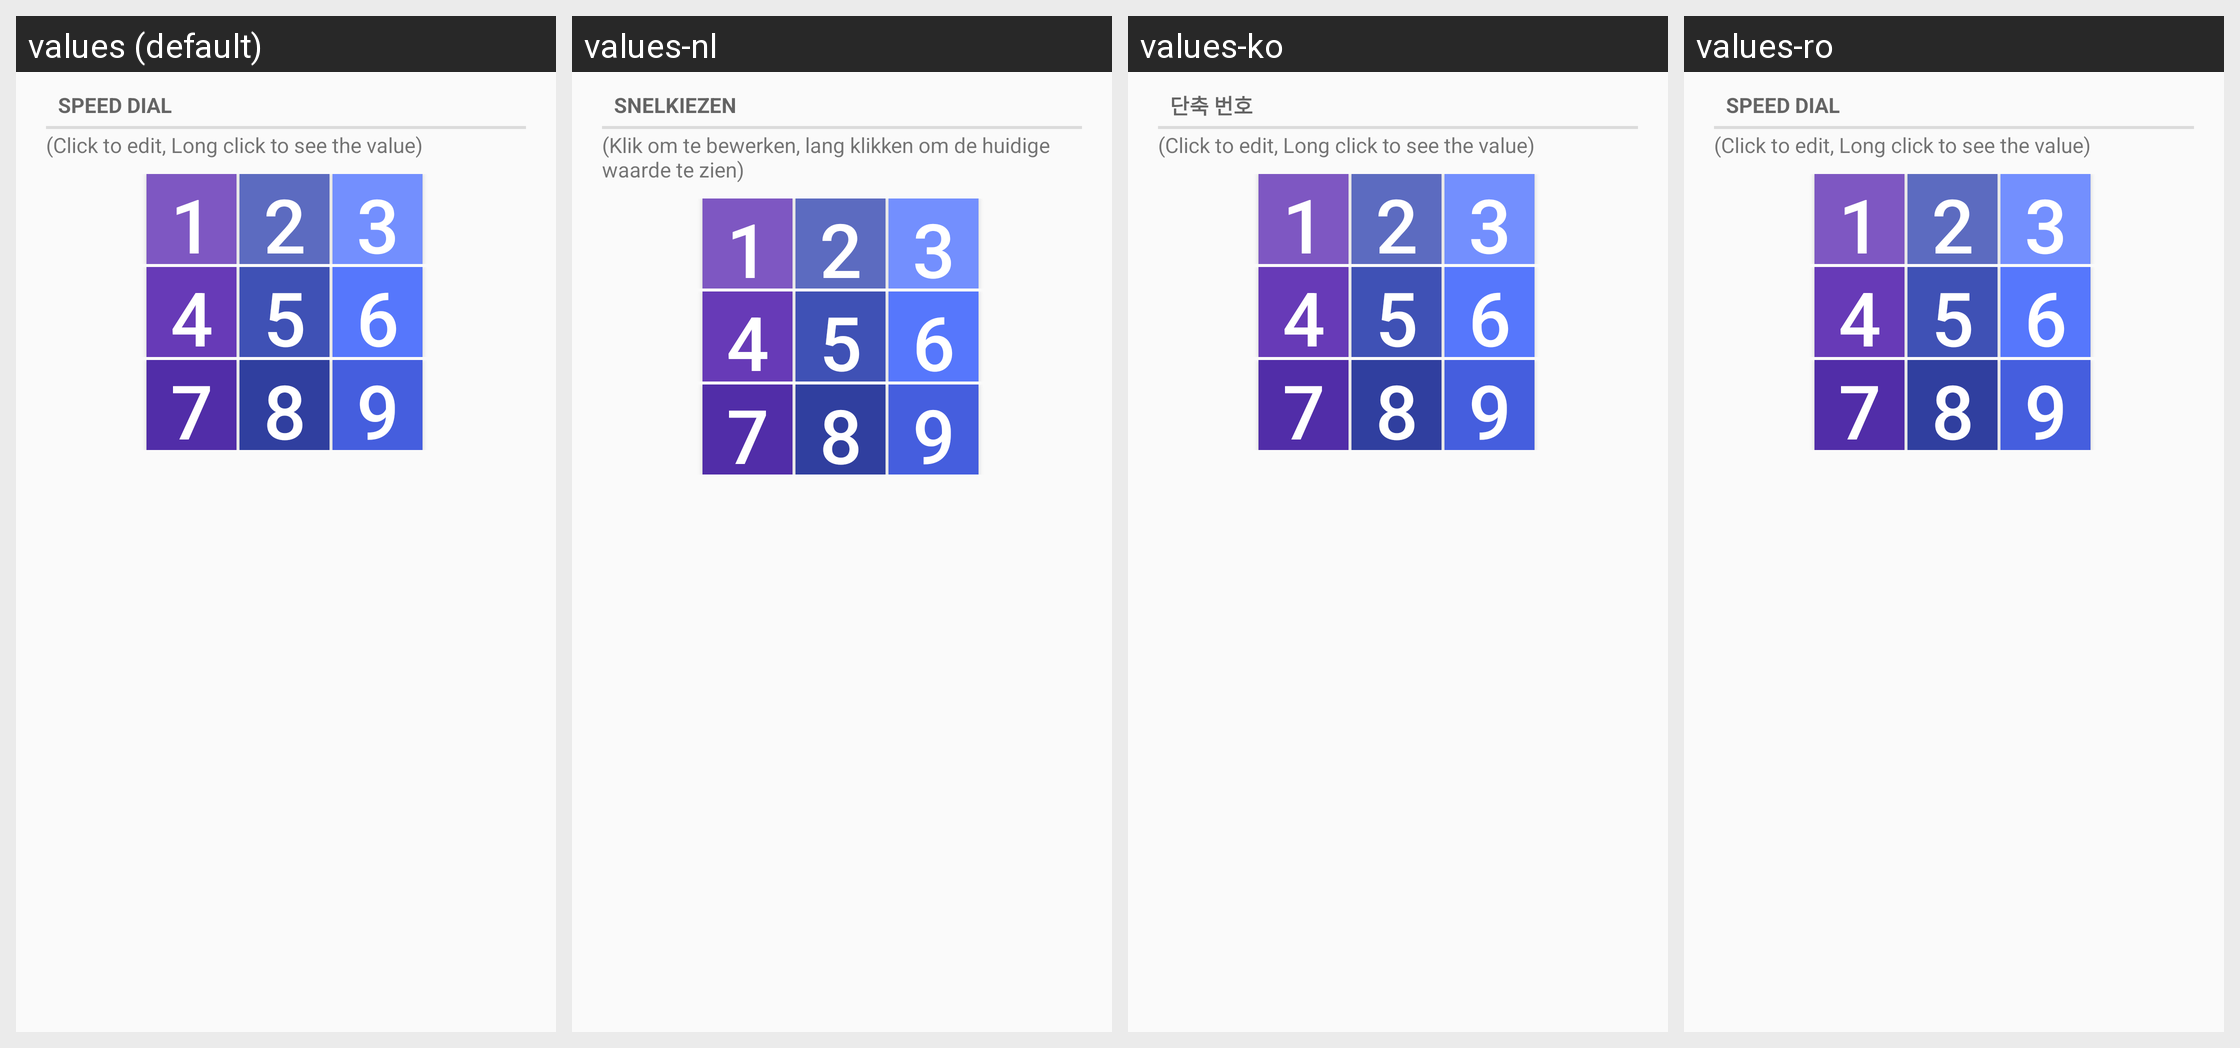

Here is an Android app screen in its default locale and in the app's own translations. Write out the translated-string differences for the strings that appear on this screen.
Android screen res/layout/desktop_view_dial.xml rendered under 4 locales, left to right: values (default), values-nl, values-ko, values-ro. Device: Nexus 5 (rendered at 1080×1920; each locale shown at half size, 540×960, under a caption strip naming it); theme AppTheme.
Other locales in the repository, not shown: values-ar, values-ca, values-de, values-fi, values-fr, values-he, values-hu, values-it, values-pl, values-ru, values-tr.
Strings drawn on this screen, with the default value and each locale's value (text and hints the layout hard-codes, and strings that could not be matched under every locale, appear in the picture but are not listed):

speed_dial
  values: Speed Dial
  values-nl: Snelkiezen
  values-ko: 단축 번호
  values-ro: Speed Dial

speed_dial_instructions
  values: (Click to edit, Long click to see the value)
  values-nl: (Klik om te bewerken, lang klikken om de huidige waarde te zien)
  values-ko: (Click to edit, Long click to see the value)
  values-ro: (Click to edit, Long click to see the value)

digit1
  values: 1
  values-nl: 1  [not translated; the default value is used]
  values-ko: 1  [not translated; the default value is used]
  values-ro: 1  [not translated; the default value is used]

digit2
  values: 2
  values-nl: 2  [not translated; the default value is used]
  values-ko: 2  [not translated; the default value is used]
  values-ro: 2  [not translated; the default value is used]

digit3
  values: 3
  values-nl: 3  [not translated; the default value is used]
  values-ko: 3  [not translated; the default value is used]
  values-ro: 3  [not translated; the default value is used]

digit4
  values: 4
  values-nl: 4  [not translated; the default value is used]
  values-ko: 4  [not translated; the default value is used]
  values-ro: 4  [not translated; the default value is used]

digit5
  values: 5
  values-nl: 5  [not translated; the default value is used]
  values-ko: 5  [not translated; the default value is used]
  values-ro: 5  [not translated; the default value is used]

digit6
  values: 6
  values-nl: 6  [not translated; the default value is used]
  values-ko: 6  [not translated; the default value is used]
  values-ro: 6  [not translated; the default value is used]

digit7
  values: 7
  values-nl: 7  [not translated; the default value is used]
  values-ko: 7  [not translated; the default value is used]
  values-ro: 7  [not translated; the default value is used]

digit8
  values: 8
  values-nl: 8  [not translated; the default value is used]
  values-ko: 8  [not translated; the default value is used]
  values-ro: 8  [not translated; the default value is used]

digit9
  values: 9
  values-nl: 9  [not translated; the default value is used]
  values-ko: 9  [not translated; the default value is used]
  values-ro: 9  [not translated; the default value is used]
